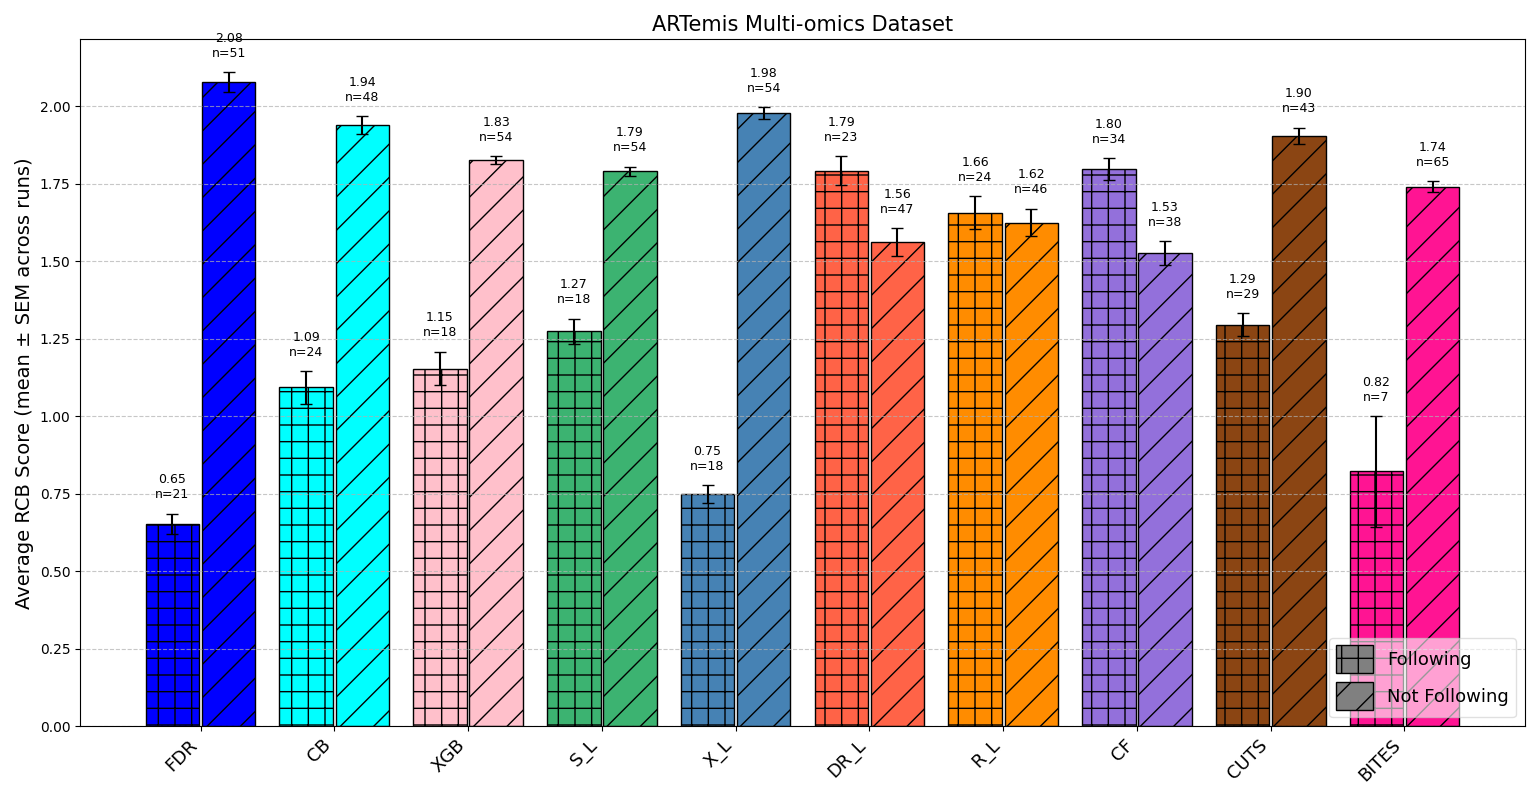

Source data for this figure (header and first rows):
Method, Following_Avg_RCB, Following_Avg_RCB_std, NotFollowing_Avg_RCB, NotFollowing_Avg_RCB_std, Following_Count, NotFollowing_Count, N_Runs
BITES, 0.8218, 0.562, 1.74, 0.05448, 6.6, 65.4, 10
CB, 1.093, 0.1664, 1.938, 0.09056, 23.8, 48.2, 10
CF, 1.796, 0.1134, 1.526, 0.1235, 33.8, 38.2, 10
CUTS, 1.295, 0.1152, 1.903, 0.08323, 29.0, 43.0, 10
DR_L, 1.792, 0.1442, 1.561, 0.1429, 23.3, 47.3, 10
FDR, 0.6521, 0.1056, 2.078, 0.0996, 21.0, 51.0, 10
R_L, 1.657, 0.1665, 1.624, 0.1388, 24.4, 46.2, 10
S_L, 1.274, 0.1285, 1.789, 0.04967, 18.2, 53.8, 10
XGB, 1.153, 0.169, 1.825, 0.0386, 18.4, 53.6, 10
X_L, 0.7477, 0.09244, 1.977, 0.06012, 18.5, 53.5, 10
